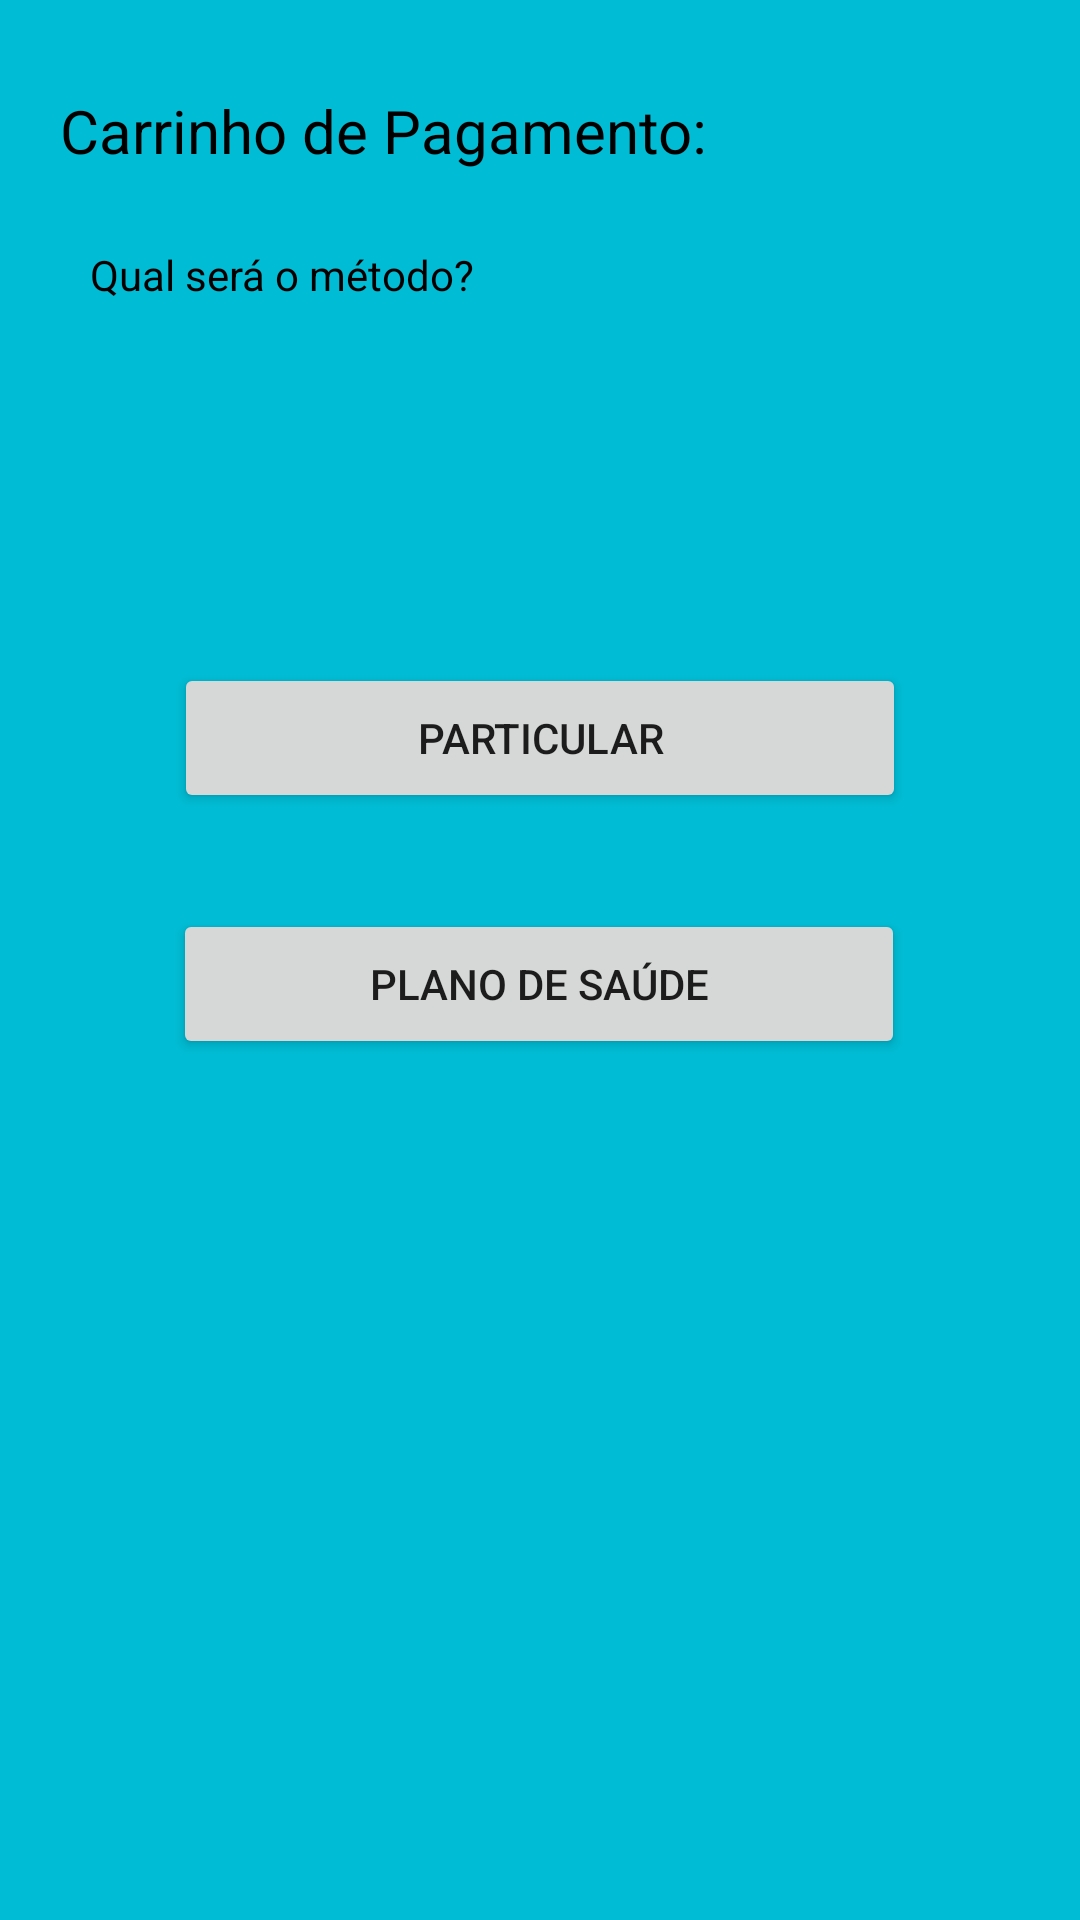

This screen was rendered from an Android layout file. Write that file and the resources it references.
<!-- AndroidManifest.xml: application theme Theme.AppClinica1 -->
<!-- res/layout/activity_tela_pagamento.xml -->
<?xml version="1.0" encoding="utf-8"?>
<androidx.constraintlayout.widget.ConstraintLayout xmlns:android="http://schemas.android.com/apk/res/android"
    xmlns:app="http://schemas.android.com/apk/res-auto"
    xmlns:tools="http://schemas.android.com/tools"
    android:layout_width="match_parent"
    android:layout_height="match_parent"
    android:background="#00BCD4"
    tools:context=".TelaPagamento">

    <Button
        android:id="@+id/buttonPlano"
        android:layout_width="244dp"
        android:layout_height="50dp"
        android:layout_marginTop="32dp"
        android:onClick="btPlanoOnClick"
        android:text="@string/plano_de_sa_de"
        app:layout_constraintEnd_toEndOf="parent"
        app:layout_constraintHorizontal_bias="0.497"
        app:layout_constraintStart_toStartOf="parent"
        app:layout_constraintTop_toBottomOf="@+id/buttonParticular" />

    <TextView
        android:id="@+id/textView12333"
        android:layout_width="wrap_content"
        android:layout_height="wrap_content"
        android:layout_marginStart="20dp"
        android:layout_marginLeft="20dp"
        android:layout_marginTop="30dp"
        android:text="@string/carrinho_de_pagamento"
        android:textColor="#000000"
        android:textSize="20sp"
        app:layout_constraintStart_toStartOf="parent"
        app:layout_constraintTop_toTopOf="parent" />

    <Button
        android:id="@+id/buttonParticular"
        android:layout_width="244dp"
        android:layout_height="50dp"
        android:layout_marginTop="120dp"
        android:onClick="btParticularOnClick"
        android:text="@string/particular"
        app:layout_constraintEnd_toEndOf="parent"
        app:layout_constraintStart_toStartOf="parent"
        app:layout_constraintTop_toBottomOf="@+id/textView11" />

    <TextView
        android:id="@+id/textView11"
        android:layout_width="wrap_content"
        android:layout_height="wrap_content"
        android:layout_marginStart="10dp"
        android:layout_marginLeft="10dp"
        android:layout_marginTop="25dp"
        android:text="@string/qual_ser_o_m_todo"
        android:textColor="#000000"
        app:layout_constraintStart_toStartOf="@+id/textView12333"
        app:layout_constraintTop_toBottomOf="@+id/textView12333" />

</androidx.constraintlayout.widget.ConstraintLayout>
<!-- resources referenced by this layout -->
<resources>
  <string name="carrinho_de_pagamento">Carrinho de Pagamento:</string>
  <string name="particular">PARTICULAR</string>
  <string name="plano_de_sa_de">PLANO DE SAÚDE</string>
  <string name="qual_ser_o_m_todo">Qual será o método?</string>
  <style name="Theme.AppClinica1" parent="Theme.MaterialComponents.DayNight.DarkActionBar">
          
          <item name="colorPrimary">@color/purple_500</item>
          <item name="colorPrimaryVariant">@color/purple_700</item>
          <item name="colorOnPrimary">@color/white</item>
          
          <item name="colorSecondary">@color/teal_200</item>
          <item name="colorSecondaryVariant">@color/teal_700</item>
          <item name="colorOnSecondary">@color/black</item>
          
          <item name="android:statusBarColor" tools:targetApi="l">?attr/colorPrimaryVariant</item>
          
      </style>
  <!-- not gathered from this repository: default colours our renderer supplied (Android Studio template values) -->
  <color name="purple_500">#FF6200EE</color>
  <color name="purple_700">#FF3700B3</color>
  <color name="teal_200">#FF03DAC5</color>
  <color name="teal_700">#FF018786</color>
  <color name="black">#FF000000</color>
  <color name="white">#FFFFFFFF</color>
</resources>
